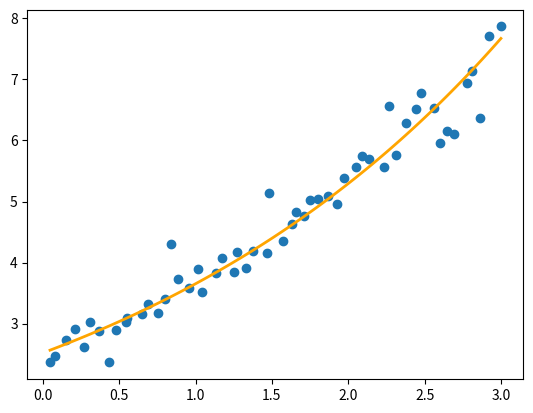

Source code (Python):

import math
import random
import matplotlib.pyplot as plt
import numpy as np


def modelo(x):
    return 2 * math.exp(0.3 * x) + 0.01 * random.random()

a, b = 0, 10
# x = a + (b - a) * np.random.rand(500)
# x.sort()
# y = [ modelo(xi) for xi in x]

n = 5
x = [0.0475, 0.0774, 0.1538, 0.2138, 0.2704, 0.3074, 0.3691, 0.4322, 0.4781, 0.5446, 0.5484, 0.6495, 0.689, 0.7552, 0.802, 0.8407, 0.8841, 0.9575, 1.0149, 1.0444, 1.1311, 1.1702, 1.2493, 1.2694, 1.3305, 1.3742, 1.4687, 1.4836, 1.5694, 1.6292, 1.6583, 1.7117, 1.7503, 1.8032, 1.8664, 1.9263, 1.9691, 2.0529, 2.0866, 2.1365, 2.2306, 2.2634, 2.3113, 2.3773, 2.4415, 2.4743, 2.5634, 2.6029, 2.6433, 2.6947, 2.7757, 2.8091, 2.8588, 2.9201, 2.9989]
y = [2.3691, 2.4637, 2.7381, 2.9119, 2.6205, 3.028, 2.8809, 2.3645, 2.8884, 3.0193, 3.0977, 3.1568, 3.3282, 3.1781, 3.4028, 4.3096, 3.7296, 3.5805, 3.903, 3.5208, 3.8243, 4.0746, 3.8482, 4.1709, 3.9187, 4.1855, 4.1616, 5.1331, 4.3459, 4.6363, 4.8306, 4.769, 5.0246, 5.0486, 5.0923, 4.9617, 5.3938, 5.5702, 5.752, 5.7017, 5.574, 6.5594, 5.7675, 6.2853, 6.5222, 6.7855, 6.5293, 5.9512, 6.1629, 6.1026, 6.947, 7.1432, 6.3696, 7.7164, 7.8672]

def best_exp(x, y):

    sum_x = sum(x)
    sum_x2 = sum(xi**2 for xi in x)

    A = [ [len(x), sum_x], [sum_x, sum_x2]]
    y_ = [math.log(yi) for yi in y]
    sum_xy = sum(xi * yi for xi, yi in zip(x, y_))
    B = [sum(y_), sum_xy]
    a0, a1 = np.linalg.solve(A, B)
    a, b = math.exp(a0), a1
    return a, b

a, b = best_exp(x, y)
print(a, b)

def bexp(x):
    return a * math.exp(b * x)

t = np.linspace(min(x), max(x), 100)
bexpt = [bexp(i) for i in t]
plt.plot(t, bexpt, zorder = 10, color='orange', linewidth = 2)
plt.scatter(x, y, zorder = 1)
plt.savefig('ponto_exp.png')
